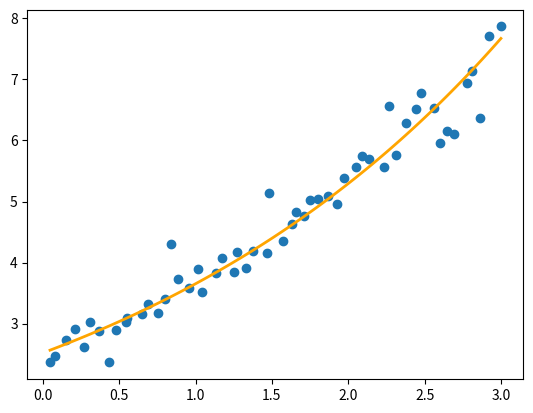

Source code (Python):

import math
import random
import matplotlib.pyplot as plt
import numpy as np


def modelo(x):
    return 2 * math.exp(0.3 * x) + 0.01 * random.random()

a, b = 0, 10
# x = a + (b - a) * np.random.rand(500)
# x.sort()
# y = [ modelo(xi) for xi in x]

n = 5
x = [0.0475, 0.0774, 0.1538, 0.2138, 0.2704, 0.3074, 0.3691, 0.4322, 0.4781, 0.5446, 0.5484, 0.6495, 0.689, 0.7552, 0.802, 0.8407, 0.8841, 0.9575, 1.0149, 1.0444, 1.1311, 1.1702, 1.2493, 1.2694, 1.3305, 1.3742, 1.4687, 1.4836, 1.5694, 1.6292, 1.6583, 1.7117, 1.7503, 1.8032, 1.8664, 1.9263, 1.9691, 2.0529, 2.0866, 2.1365, 2.2306, 2.2634, 2.3113, 2.3773, 2.4415, 2.4743, 2.5634, 2.6029, 2.6433, 2.6947, 2.7757, 2.8091, 2.8588, 2.9201, 2.9989]
y = [2.3691, 2.4637, 2.7381, 2.9119, 2.6205, 3.028, 2.8809, 2.3645, 2.8884, 3.0193, 3.0977, 3.1568, 3.3282, 3.1781, 3.4028, 4.3096, 3.7296, 3.5805, 3.903, 3.5208, 3.8243, 4.0746, 3.8482, 4.1709, 3.9187, 4.1855, 4.1616, 5.1331, 4.3459, 4.6363, 4.8306, 4.769, 5.0246, 5.0486, 5.0923, 4.9617, 5.3938, 5.5702, 5.752, 5.7017, 5.574, 6.5594, 5.7675, 6.2853, 6.5222, 6.7855, 6.5293, 5.9512, 6.1629, 6.1026, 6.947, 7.1432, 6.3696, 7.7164, 7.8672]

def best_exp(x, y):

    sum_x = sum(x)
    sum_x2 = sum(xi**2 for xi in x)

    A = [ [len(x), sum_x], [sum_x, sum_x2]]
    y_ = [math.log(yi) for yi in y]
    sum_xy = sum(xi * yi for xi, yi in zip(x, y_))
    B = [sum(y_), sum_xy]
    a0, a1 = np.linalg.solve(A, B)
    a, b = math.exp(a0), a1
    return a, b

a, b = best_exp(x, y)
print(a, b)

def bexp(x):
    return a * math.exp(b * x)

t = np.linspace(min(x), max(x), 100)
bexpt = [bexp(i) for i in t]
plt.plot(t, bexpt, zorder = 10, color='orange', linewidth = 2)
plt.scatter(x, y, zorder = 1)
plt.savefig('ponto_exp.png')
